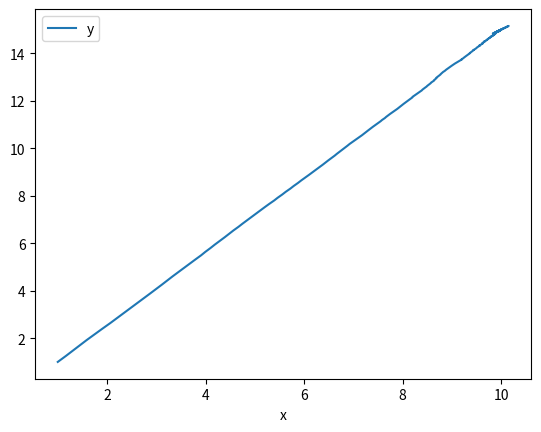
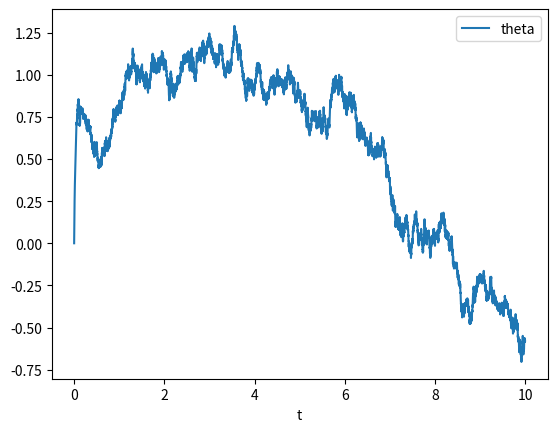
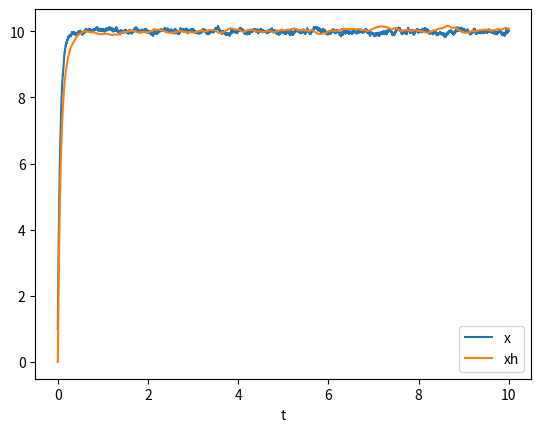

Generate these figures, in order, with matplotlib:
import numpy as np 
import pandas as pd
import matplotlib.pyplot as plt 

#Parametros del sistema
r = 5       #radius of the wheel
d = 19.1    #distance between the wheels 
h = 10      #parameter of the plant (assuming h is not null)

pi = np.pi

tao = 0.001 #time diferential

x = np.array([ [1, 1, 0] ]).T   #vector de estados (x, y, theta)
u = np.array([ [0.1, 0.1] ]).T  #velocidades (wr, wl)

qd = np.array([ [10.0, 15.0] ]).T #posicion deseada (x, y)

Phi = np.array([ [r/d, -r/d] ])

x_hat = np.array([ [0, 0, 0] ]).T

P = np.array ([ [0, 0, 0], [0, 0, 0], [0, 0, 0] ])

Q = np.array ([ [1.5, 0, 0], [0, 1.5, 0], [0, 0, 1.5] ])

R =  0.05 * np.array([ [1, 0, 0], [0, 1, 0], [0, 0, 1] ])

dummy = np.concatenate( (np.array([ [0] ]),x.T), axis=1 )
out = np.concatenate( (dummy, x_hat.T), axis=1 )

for i in np.arange(0.001, 10, tao):
    D = np.array([ [r/2 * np.cos(x[2][0]) - h * r/ d * np.sin(x[2][0]), r/2 * np.cos(x[2][0]) + h * r/ d * np.sin(x[2][0])],
                   [r/2 * np.sin(x[2][0]) + h * r/ d * np.cos(x[2][0]), r/2 * np.sin(x[2][0]) - h * r/ d * np.cos(x[2][0])] ])

    D_inv = -h * r * r / d * np.array([ [D[1][1], -D[0][1]],
                                        [-D[1][0], D[0][0] ] ])
    
    M = np.array([ D[0],
                   D[1],
                   Phi[0] ])
    print(M)

    #KALMAN FILTER 
    x_hat = x_hat + tao * (M @ u - P @ np.linalg.inv(R) @ (x_hat - x))
    P = P + tao * (Q - P @ np.linalg.inv(R) @ P)

    q = np.array([ x[0], x[1]]) #posicion actual

    e = qd -q 

    u = D_inv @ (0.1 * e)

    # Physical robot simulation 

    x = x + tao * (M @ u + np.random.normal(0, 10, 1) )
    # x = x + tao * (M @ u )

    dummy = np.concatenate( (np.array([ [i] ]), x.T), axis=1 )
    dummy = np.concatenate( (dummy, x_hat.T), axis=1 )
    out = np.concatenate( (out, dummy), axis=0 )

out_df = pd.DataFrame(out, columns=["t", "x", "y", "theta", "xh", "yh", "th"])

out_df.plot(x="x", y="y")
out_df.plot(x="t", y="theta")
out_df.plot(x="t", y=["x", "xh"])

plt.show()
